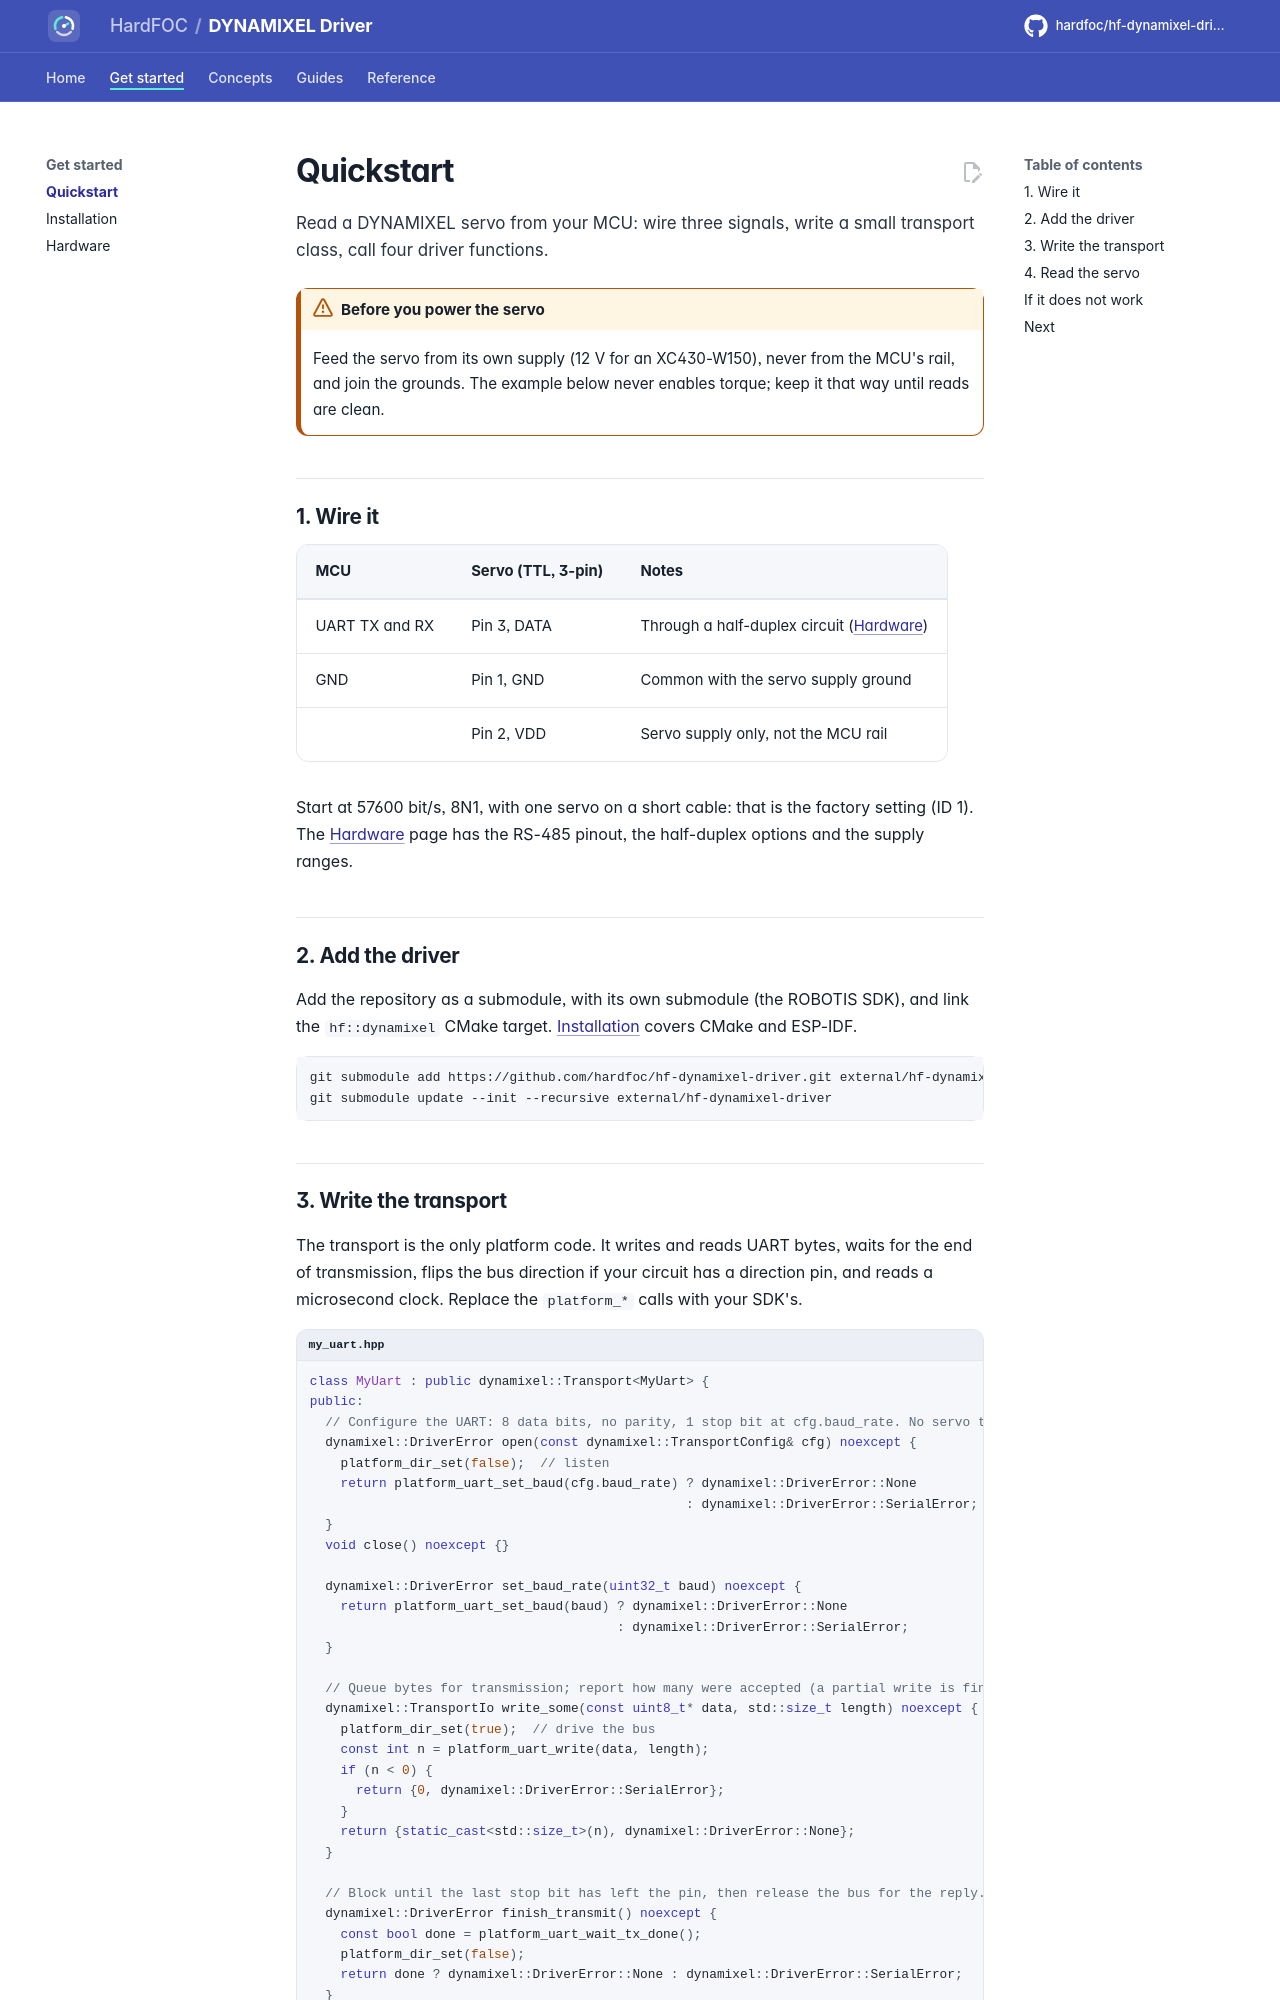

repository: hardfoc/hf-dynamixel-driver · page: dev/quickstart/index.html · generator: mkdocs

# Quickstart

Read a DYNAMIXEL servo from your MCU: wire three signals, write a small transport class, call four driver
functions.

!!! warning "Before you power the servo"
    Feed the servo from its own supply (12 V for an XC430-W150), never from the MCU's rail, and join the grounds.
    The example below never enables torque; keep it that way until reads are clean.

## 1. Wire it

| MCU | Servo (TTL, 3-pin) | Notes |
| --- | --- | --- |
| UART TX and RX | Pin 3, DATA | Through a half-duplex circuit ([Hardware](hardware.md#half-duplex-wiring)) |
| GND | Pin 1, GND | Common with the servo supply ground |
| | Pin 2, VDD | Servo supply only, not the MCU rail |

Start at 57600 bit/s, 8N1, with one servo on a short cable: that is the factory setting (ID 1). The
[Hardware](hardware.md) page has the RS-485 pinout, the half-duplex options and the supply ranges.

## 2. Add the driver

Add the repository as a submodule, with its own submodule (the ROBOTIS SDK), and link the `hf::dynamixel` CMake
target. [Installation](installation.md) covers CMake and ESP-IDF.

```bash
git submodule add https://github.com/hardfoc/hf-dynamixel-driver.git external/hf-dynamixel-driver
git submodule update --init --recursive external/hf-dynamixel-driver
```
